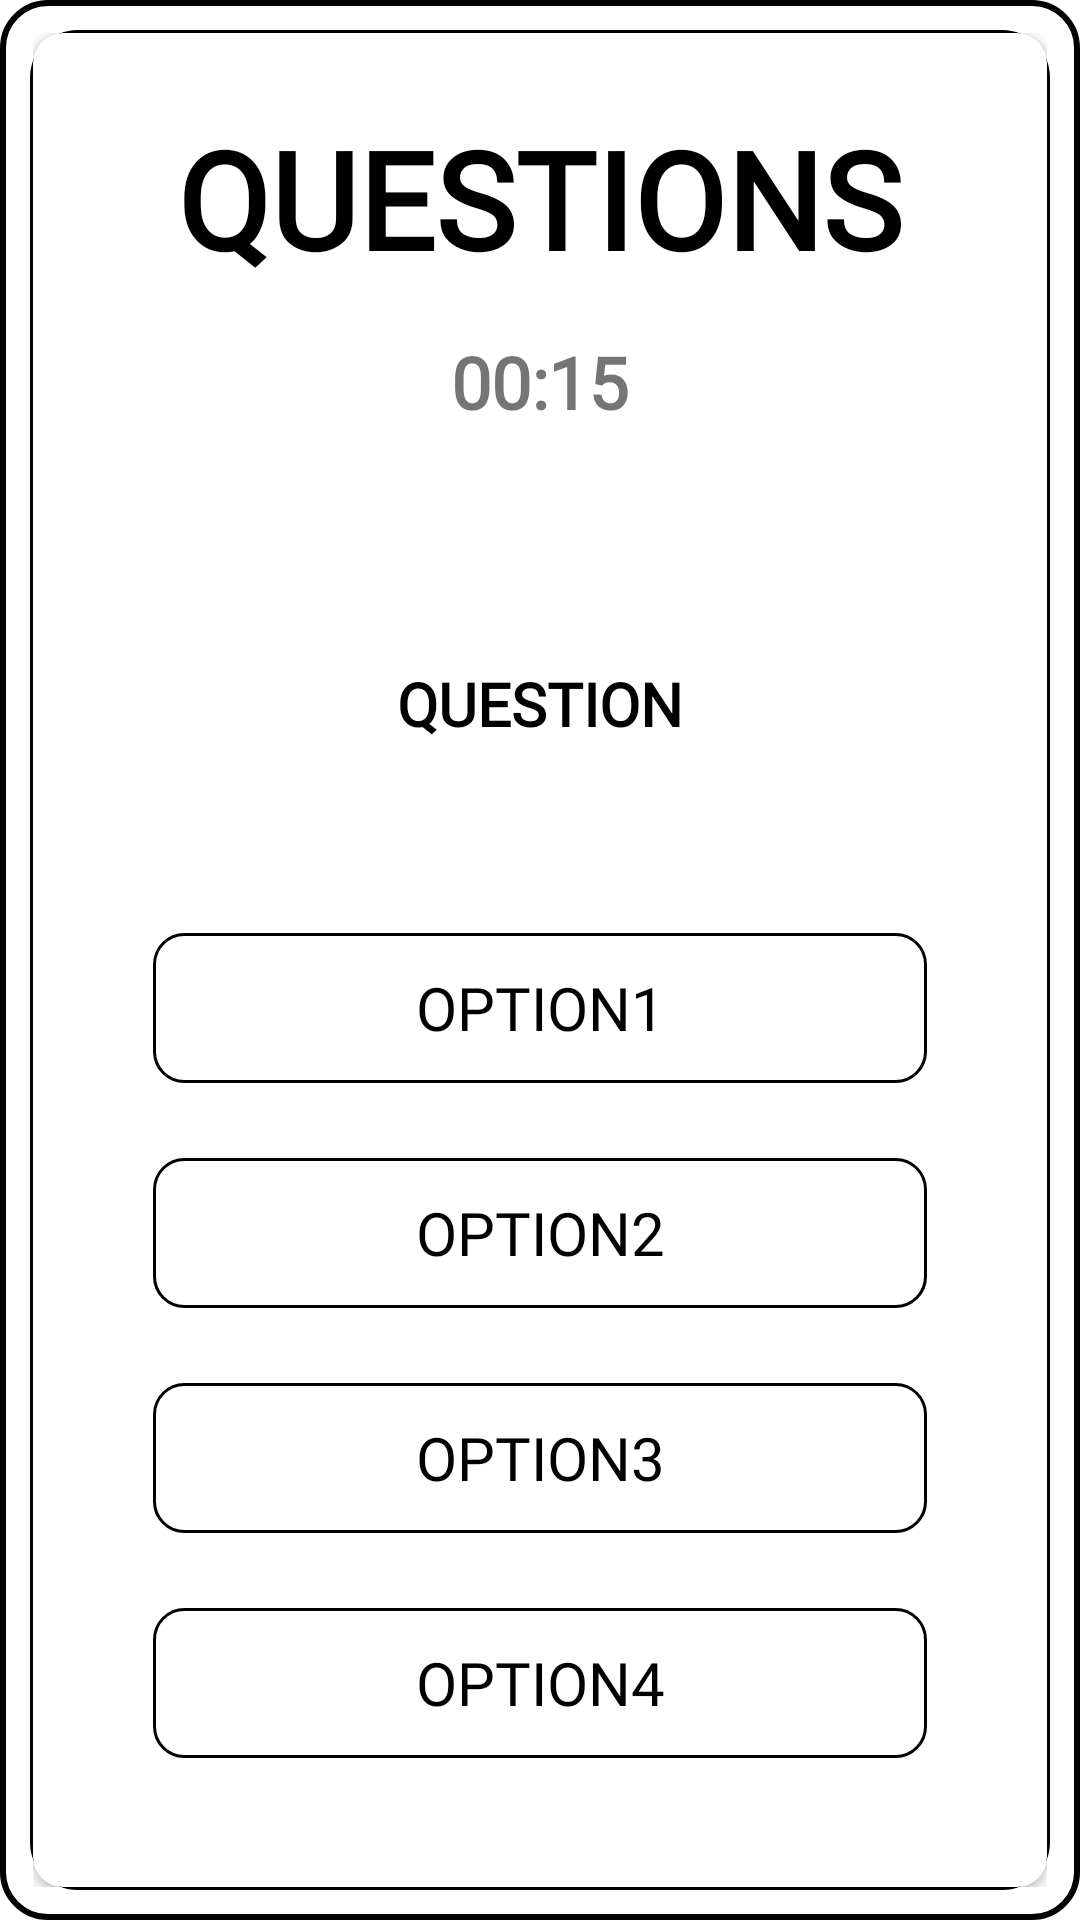

Layout XML and referenced resources for this Android screen:
<!-- AndroidManifest.xml: application theme Theme.SportQuizApp -->
<!-- res/layout/activity_main.xml -->
<?xml version="1.0" encoding="utf-8"?>
<androidx.constraintlayout.widget.ConstraintLayout xmlns:android="http://schemas.android.com/apk/res/android"
    xmlns:app="http://schemas.android.com/apk/res-auto"
    xmlns:tools="http://schemas.android.com/tools"
    android:layout_width="match_parent"
    android:layout_height="match_parent"
    android:background="@drawable/card_background"
    android:padding="10dp"
    android:layout_margin="20dp"
    tools:context=".view.MainActivity">

    <RelativeLayout
        android:layout_width="wrap_content"
        android:layout_height="wrap_content"
        app:layout_constraintTop_toTopOf="parent"
        app:layout_constraintBottom_toBottomOf="parent"
        app:layout_constraintLeft_toLeftOf="parent"
        app:layout_constraintRight_toRightOf="parent"
        android:background="@drawable/card_background"
        android:padding="1dp">

        <androidx.cardview.widget.CardView
            android:layout_width="match_parent"
            android:layout_height="match_parent"
            app:cardCornerRadius="10dp"
            app:layout_constraintBottom_toBottomOf="parent"
            app:layout_constraintLeft_toLeftOf="parent"
            app:layout_constraintRight_toRightOf="parent"
            app:layout_constraintTop_toTopOf="parent">

            <TextView
                android:id="@+id/tvQuestionTitle"
                android:layout_width="wrap_content"
                android:layout_height="wrap_content"
                android:layout_gravity="center_horizontal"
                android:layout_marginTop="25dp"
                android:text="@string/questions_title"
                android:textColor="@color/black"
                android:textSize="45sp"
                android:textStyle="bold"
                android:fontFamily="@font/roboto">

            </TextView>

            <TextView
                android:id="@+id/tvTimer"
                android:layout_width="wrap_content"
                android:layout_height="wrap_content"
                android:layout_gravity="center_horizontal"
                android:layout_marginTop="100dp"
                android:text="@string/timer"
                android:textSize="24sp"
                android:textStyle="bold"
                app:drawableTopCompat="@drawable/baseline_timer_24"
                android:fontFamily="@font/roboto">

            </TextView>


            <TextView
                android:id="@+id/tvQuestions"
                android:layout_width="match_parent"
                android:layout_height="wrap_content"
                android:layout_marginTop="200dp"
                android:gravity="center"
                android:padding="10dp"
                android:text="@string/question"
                android:textSize="20sp"
                android:textStyle="bold"
                android:textColor="@color/black"
                android:fontFamily="@font/roboto">

            </TextView>

            <android.widget.Button
                android:id="@+id/btnOption1"
                android:layout_width="match_parent"
                android:layout_height="50dp"
                android:layout_alignParentBottom="true"
                android:layout_marginStart="40dp"
                android:layout_marginTop="300dp"
                android:layout_marginEnd="40dp"
                android:layout_marginBottom="40dp"
                android:background="@drawable/button_background"
                android:enabled="true"
                android:onClick="option1Clicked"
                android:text="@string/option1"
                android:textColor="@color/black"
                android:textSize="20sp"
                android:fontFamily="@font/roboto">

            </android.widget.Button>


            <android.widget.Button
                android:id="@+id/btnOption2"
                android:layout_width="match_parent"
                android:layout_height="50dp"
                android:layout_alignParentBottom="true"
                android:layout_marginStart="40dp"
                android:layout_marginTop="375dp"
                android:layout_marginEnd="40dp"
                android:layout_marginBottom="40dp"
                android:background="@drawable/button_background"
                android:enabled="true"
                android:onClick="option2Clicked"
                android:text="@string/option2"
                android:textColor="@color/black"
                android:textSize="20sp"
                android:fontFamily="@font/roboto">

            </android.widget.Button>

            <android.widget.Button
                android:id="@+id/btnOption3"
                android:layout_width="match_parent"
                android:layout_height="50dp"
                android:layout_alignParentBottom="true"
                android:layout_marginStart="40dp"
                android:layout_marginTop="450dp"
                android:layout_marginEnd="40dp"
                android:layout_marginBottom="40dp"
                android:background="@drawable/button_background"
                android:enabled="true"
                android:onClick="option3Clicked"
                android:text="@string/option3"
                android:textColor="@color/black"
                android:textSize="20sp"
                android:fontFamily="@font/roboto">

            </android.widget.Button>


            <android.widget.Button
                android:id="@+id/btnOption4"
                android:layout_width="match_parent"
                android:layout_height="50dp"
                android:layout_alignParentBottom="true"
                android:layout_marginStart="40dp"
                android:layout_marginTop="525dp"
                android:layout_marginEnd="40dp"
                android:layout_marginBottom="40dp"
                android:background="@drawable/button_background"
                android:enabled="true"
                android:onClick="option4Clicked"
                android:text="@string/option4"
                android:textColor="@color/black"
                android:textSize="20sp"
                android:fontFamily="@font/roboto">

            </android.widget.Button>


        </androidx.cardview.widget.CardView>

    </RelativeLayout>

</androidx.constraintlayout.widget.ConstraintLayout>
<!-- resources referenced by this layout -->
<resources>
  <!-- drawable button_background (drawable) -->
  <?xml version="1.0" encoding="utf-8"?>
  <shape xmlns:android="http://schemas.android.com/apk/res/android"
      android:shape="rectangle">
      <corners android:radius="10dp" />
      <stroke
          android:color="#000000"
          android:width="1dp" />
  
  </shape>
  <!-- drawable card_background (drawable) -->
  <?xml version="1.0" encoding="utf-8"?>
  <shape xmlns:android="http://schemas.android.com/apk/res/android"
      android:shape="rectangle">
      <corners android:radius="15dp" />
      <stroke
          android:color="#000000"
          android:width="2dp" />
  
  </shape>
  <string name="option1">option1</string>
  <string name="option2">option2</string>
  <string name="option3">option3</string>
  <string name="option4">option4</string>
  <string name="question">QUESTION</string>
  <string name="questions_title">QUESTIONS</string>
  <string name="timer">00:15</string>
  <style name="Theme.SportQuizApp" parent="Theme.MaterialComponents.DayNight.NoActionBar">
          
          <item name="colorPrimary">@color/purple_500</item>
          <item name="colorPrimaryVariant">@color/purple_700</item>
          <item name="colorOnPrimary">@color/white</item>
          
          <item name="colorSecondary">@color/teal_200</item>
          <item name="colorSecondaryVariant">@color/teal_700</item>
          <item name="colorOnSecondary">@color/black</item>
          
          <item name="android:statusBarColor">@color/white</item>
          <item name="android:windowLightStatusBar">true</item>
          
      </style>
  <!-- not gathered from this repository: default colours our renderer supplied (Android Studio template values) -->
  <color name="purple_500">#FF6200EE</color>
  <color name="purple_700">#FF3700B3</color>
  <color name="teal_200">#FF03DAC5</color>
  <color name="teal_700">#FF018786</color>
  <color name="black">#FF000000</color>
  <color name="white">#FFFFFFFF</color>
</resources>
